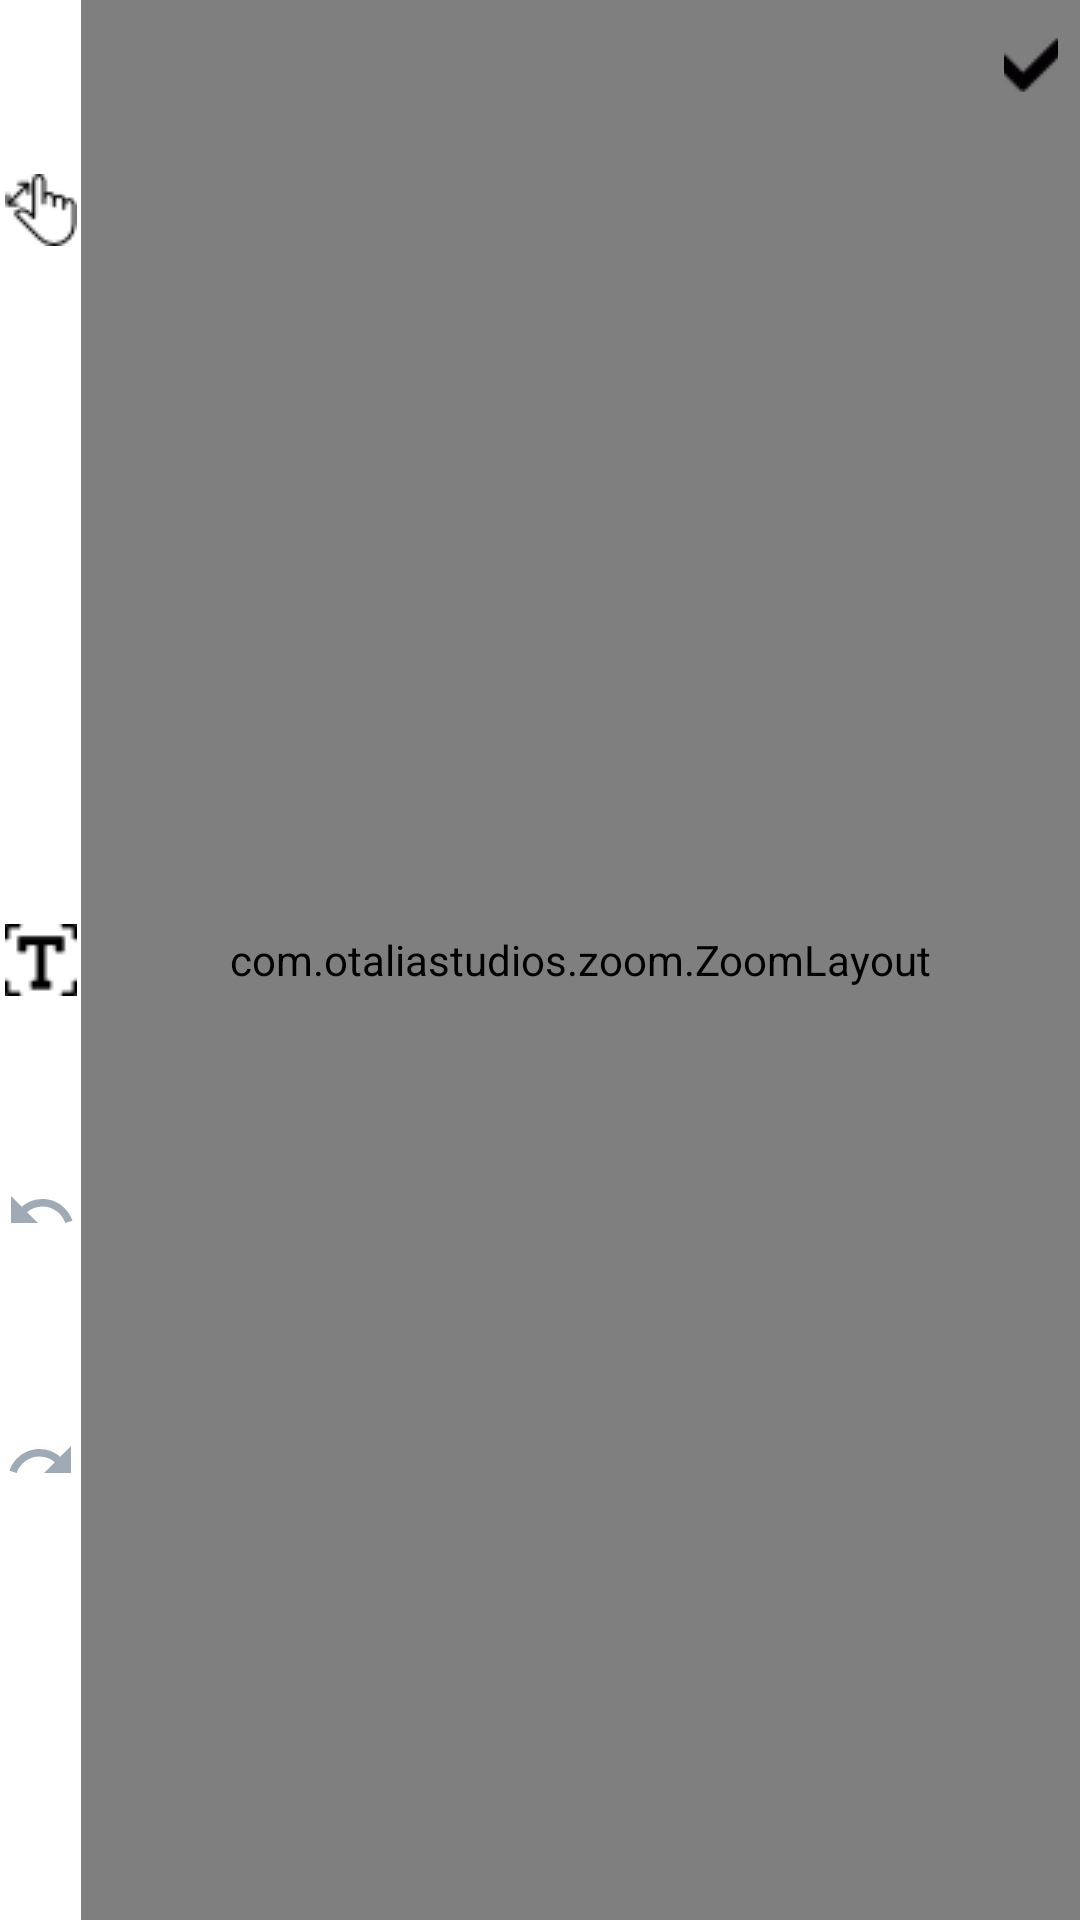

The Android layout XML behind this screen, and the referenced resources:
<!-- AndroidManifest.xml: application theme Theme.TestPhotoEditor -->
<!-- res/layout/zoom_image.xml -->
<?xml version="1.0" encoding="utf-8"?>
<androidx.constraintlayout.widget.ConstraintLayout xmlns:android="http://schemas.android.com/apk/res/android"
    xmlns:app="http://schemas.android.com/apk/res-auto"
    xmlns:tools="http://schemas.android.com/tools"
    android:layout_width="match_parent"
    android:layout_height="match_parent"
    tools:context=".MainActivity">

    <ImageButton
        android:id="@+id/zoom_btn"
        android:layout_width="0dp"
        android:layout_height="0dp"
        android:background="#00FFFFFF"
        android:contentDescription="@string/zoom"
        android:src="@drawable/zoom_icon24"
        app:layout_constraintBottom_toTopOf="@+id/pencil_btn"
        app:layout_constraintDimensionRatio="1:1"
        app:layout_constraintEnd_toStartOf="@+id/guidelineStart"
        app:layout_constraintHorizontal_bias="0.5"
        app:layout_constraintStart_toStartOf="parent"
        app:layout_constraintTop_toTopOf="parent"
        tools:ignore="SpeakableTextPresentCheck" />

    <ImageButton
        android:id="@+id/pencil_btn"
        android:layout_width="0dp"
        android:layout_height="0dp"
        android:background="#00FFFFFF"
        android:contentDescription="@string/pencil"
        android:src="@drawable/pencil_icon24"
        app:layout_constraintBottom_toTopOf="@+id/eraser_btn"
        app:layout_constraintDimensionRatio="1:1"
        app:layout_constraintEnd_toStartOf="@+id/guidelineStart"
        app:layout_constraintHorizontal_bias="0.5"
        app:layout_constraintStart_toStartOf="parent"
        app:layout_constraintTop_toBottomOf="@+id/zoom_btn" />

    <ImageButton
        android:id="@+id/eraser_btn"
        android:layout_width="0dp"
        android:layout_height="0dp"
        android:background="#00FFFFFF"
        android:contentDescription="@string/eraser"
        android:src="@drawable/eraser_icon24"
        app:layout_constraintBottom_toTopOf="@+id/ins_text_btn"
        app:layout_constraintDimensionRatio="1:1"
        app:layout_constraintEnd_toStartOf="@+id/guidelineStart"
        app:layout_constraintHorizontal_bias="0.5"
        app:layout_constraintStart_toStartOf="parent"
        app:layout_constraintTop_toBottomOf="@+id/pencil_btn" />

    <ImageButton
        android:id="@+id/ins_text_btn"
        android:layout_width="0dp"
        android:layout_height="0dp"
        android:background="#00FFFFFF"
        android:contentDescription="@string/textIns"
        android:src="@drawable/text_ins_icon16"
        app:layout_constraintBottom_toTopOf="@+id/undo_btn"
        app:layout_constraintDimensionRatio="1:1"
        app:layout_constraintEnd_toStartOf="@+id/guidelineStart"
        app:layout_constraintHorizontal_bias="0.5"
        app:layout_constraintStart_toStartOf="parent"
        app:layout_constraintTop_toBottomOf="@+id/eraser_btn" />

    <ImageButton
        android:id="@+id/undo_btn"
        android:layout_width="0dp"
        android:layout_height="0dp"
        android:background="#00FFFFFF"
        android:contentDescription="@string/undo"
        android:src="@drawable/undo_icon"
        app:layout_constraintBottom_toTopOf="@+id/redo_btn"
        app:layout_constraintDimensionRatio="1:1"
        app:layout_constraintEnd_toStartOf="@+id/guidelineStart"
        app:layout_constraintHorizontal_bias="0.5"
        app:layout_constraintStart_toStartOf="parent"
        app:layout_constraintTop_toBottomOf="@+id/ins_text_btn" />

    <ImageButton
        android:id="@+id/redo_btn"
        android:layout_width="0dp"
        android:layout_height="0dp"
        android:background="#00FFFFFF"
        android:contentDescription="@string/redo"
        android:src="@drawable/redo_icon"
        app:layout_constraintBottom_toTopOf="@+id/delete_btn"
        app:layout_constraintDimensionRatio="1:1"
        app:layout_constraintEnd_toStartOf="@+id/guidelineStart"
        app:layout_constraintHorizontal_bias="0.5"
        app:layout_constraintStart_toStartOf="parent"
        app:layout_constraintTop_toBottomOf="@+id/undo_btn" />

    <ImageButton
        android:id="@+id/delete_btn"
        android:layout_width="0dp"
        android:layout_height="0dp"
        android:background="#00FFFFFF"
        android:contentDescription="@string/delete"
        android:src="@drawable/bin_icon24"
        app:layout_constraintBottom_toBottomOf="parent"
        app:layout_constraintDimensionRatio="1:1"
        app:layout_constraintEnd_toStartOf="@+id/guidelineStart"
        app:layout_constraintHorizontal_bias="0.5"
        app:layout_constraintStart_toStartOf="parent"
        app:layout_constraintTop_toBottomOf="@+id/redo_btn" />

    <com.otaliastudios.zoom.ZoomLayout
        android:id="@+id/zoom_layout"
        android:layout_width="0dp"
        android:layout_height="0dp"
        android:scrollbars="vertical|horizontal"
        app:alignment="center"
        app:animationDuration="280"
        app:flingEnabled="true"
        app:hasClickableChildren="true"
        app:horizontalPanEnabled="false"
        app:layout_constraintBottom_toBottomOf="parent"
        app:layout_constraintEnd_toEndOf="parent"
        app:layout_constraintHorizontal_bias="0.0"
        app:layout_constraintStart_toEndOf="@+id/guidelineStart"
        app:layout_constraintTop_toTopOf="parent"
        app:layout_constraintVertical_bias="0.0"
        app:maxZoom="2.5"
        app:maxZoomType="zoom"
        app:minZoom="0.7"
        app:minZoomType="zoom"
        app:oneFingerScrollEnabled="false"
        app:overPinchable="true"
        app:overScrollHorizontal="true"
        app:overScrollVertical="true"
        app:scrollEnabled="true"
        app:threeFingersScrollEnabled="true"
        app:transformation="centerInside"
        app:transformationGravity="auto"
        app:twoFingersScrollEnabled="true"
        app:verticalPanEnabled="false"
        app:zoomEnabled="true">

        <LinearLayout
            android:layout_width="match_parent"
            android:layout_height="match_parent">

            <ja.burhanrashid52.photoeditor.PhotoEditorView
                android:id="@+id/photo_editor_view"
                android:layout_width="match_parent"
                android:layout_height="match_parent" />

        </LinearLayout>

    </com.otaliastudios.zoom.ZoomLayout>

    <androidx.constraintlayout.widget.Guideline
        android:id="@+id/guidelineEnd"
        android:layout_width="wrap_content"
        android:layout_height="wrap_content"
        android:orientation="vertical"
        app:layout_constraintGuide_percent="0.93" />

    <androidx.constraintlayout.widget.Guideline
        android:id="@+id/guidelineStart"
        android:layout_width="wrap_content"
        android:layout_height="wrap_content"
        android:orientation="vertical"
        app:layout_constraintGuide_percent="0.075" />

    <androidx.constraintlayout.widget.Guideline
        android:id="@+id/guidelineEnd2"
        android:layout_width="wrap_content"
        android:layout_height="wrap_content"
        android:orientation="vertical"
        app:layout_constraintGuide_percent="0.98" />

    <ImageButton
        android:id="@+id/check_btn"
        android:layout_width="0dp"
        android:layout_height="0dp"
        android:background="#00FFFFFF"
        android:src="@drawable/check_icon24"
        app:layout_constraintDimensionRatio="1:1"
        app:layout_constraintEnd_toStartOf="@+id/guidelineEnd2"
        app:layout_constraintStart_toStartOf="@+id/guidelineEnd"
        app:layout_constraintTop_toTopOf="@id/horizontalGuideLine" />

    <androidx.constraintlayout.widget.Guideline
        android:id="@+id/horizontalGuideLine"
        android:layout_width="wrap_content"
        android:layout_height="wrap_content"
        android:orientation="horizontal"
        app:layout_constraintGuide_percent="0.02" />

</androidx.constraintlayout.widget.ConstraintLayout>
<!-- resources referenced by this layout -->
<resources>
  <!-- drawable check_icon24: png bitmap (drawable, 419 bytes) -->
  <!-- drawable redo_icon (drawable) -->
  <vector android:autoMirrored="true" android:height="24dp"
      android:tint="#9FAAB4" android:viewportHeight="24"
      android:viewportWidth="24" android:width="24dp" xmlns:android="http://schemas.android.com/apk/res/android">
      <path android:fillColor="@android:color/white" android:pathData="M18.4,10.6C16.55,8.99 14.15,8 11.5,8c-4.65,0 -8.58,3.03 -9.96,7.22L3.9,16c1.05,-3.19 4.05,-5.5 7.6,-5.5 1.95,0 3.73,0.72 5.12,1.88L13,16h9V7l-3.6,3.6z"/>
  </vector>
  <!-- drawable text_ins_icon16: png bitmap (drawable, 441 bytes) -->
  <!-- drawable undo_icon (drawable) -->
  <vector android:autoMirrored="true" android:height="24dp"
      android:tint="#9FAAB4" android:viewportHeight="24"
      android:viewportWidth="24" android:width="24dp" xmlns:android="http://schemas.android.com/apk/res/android">
      <path android:fillColor="@android:color/white" android:pathData="M12.5,8c-2.65,0 -5.05,0.99 -6.9,2.6L2,7v9h9l-3.62,-3.62c1.39,-1.16 3.16,-1.88 5.12,-1.88 3.54,0 6.55,2.31 7.6,5.5l2.37,-0.78C21.08,11.03 17.15,8 12.5,8z"/>
  </vector>
  <!-- drawable zoom_icon24: png bitmap (drawable, 732 bytes) -->
  <string name="delete" />
  <string name="eraser" />
  <string name="pencil" />
  <string name="redo" />
  <string name="textIns" />
  <string name="undo" />
  <string name="zoom" />
  <style name="Theme.TestPhotoEditor" parent="Theme.MaterialComponents.DayNight.DarkActionBar">
          
          <item name="colorPrimary">@color/purple_500</item>
          <item name="colorPrimaryVariant">@color/purple_700</item>
          <item name="colorOnPrimary">@color/white</item>
          
          <item name="colorSecondary">@color/teal_200</item>
          <item name="colorSecondaryVariant">@color/teal_700</item>
          <item name="colorOnSecondary">@color/black</item>
          
          <item name="android:statusBarColor">?attr/colorPrimaryVariant</item>
          
      </style>
  <color name="purple_500">#FF6200EE</color>
  <color name="purple_700">#FF3700B3</color>
  <color name="white">#FFFFFFFF</color>
  <color name="teal_200">#FF03DAC5</color>
  <color name="teal_700">#FF018786</color>
  <color name="black">#FF000000</color>
</resources>
